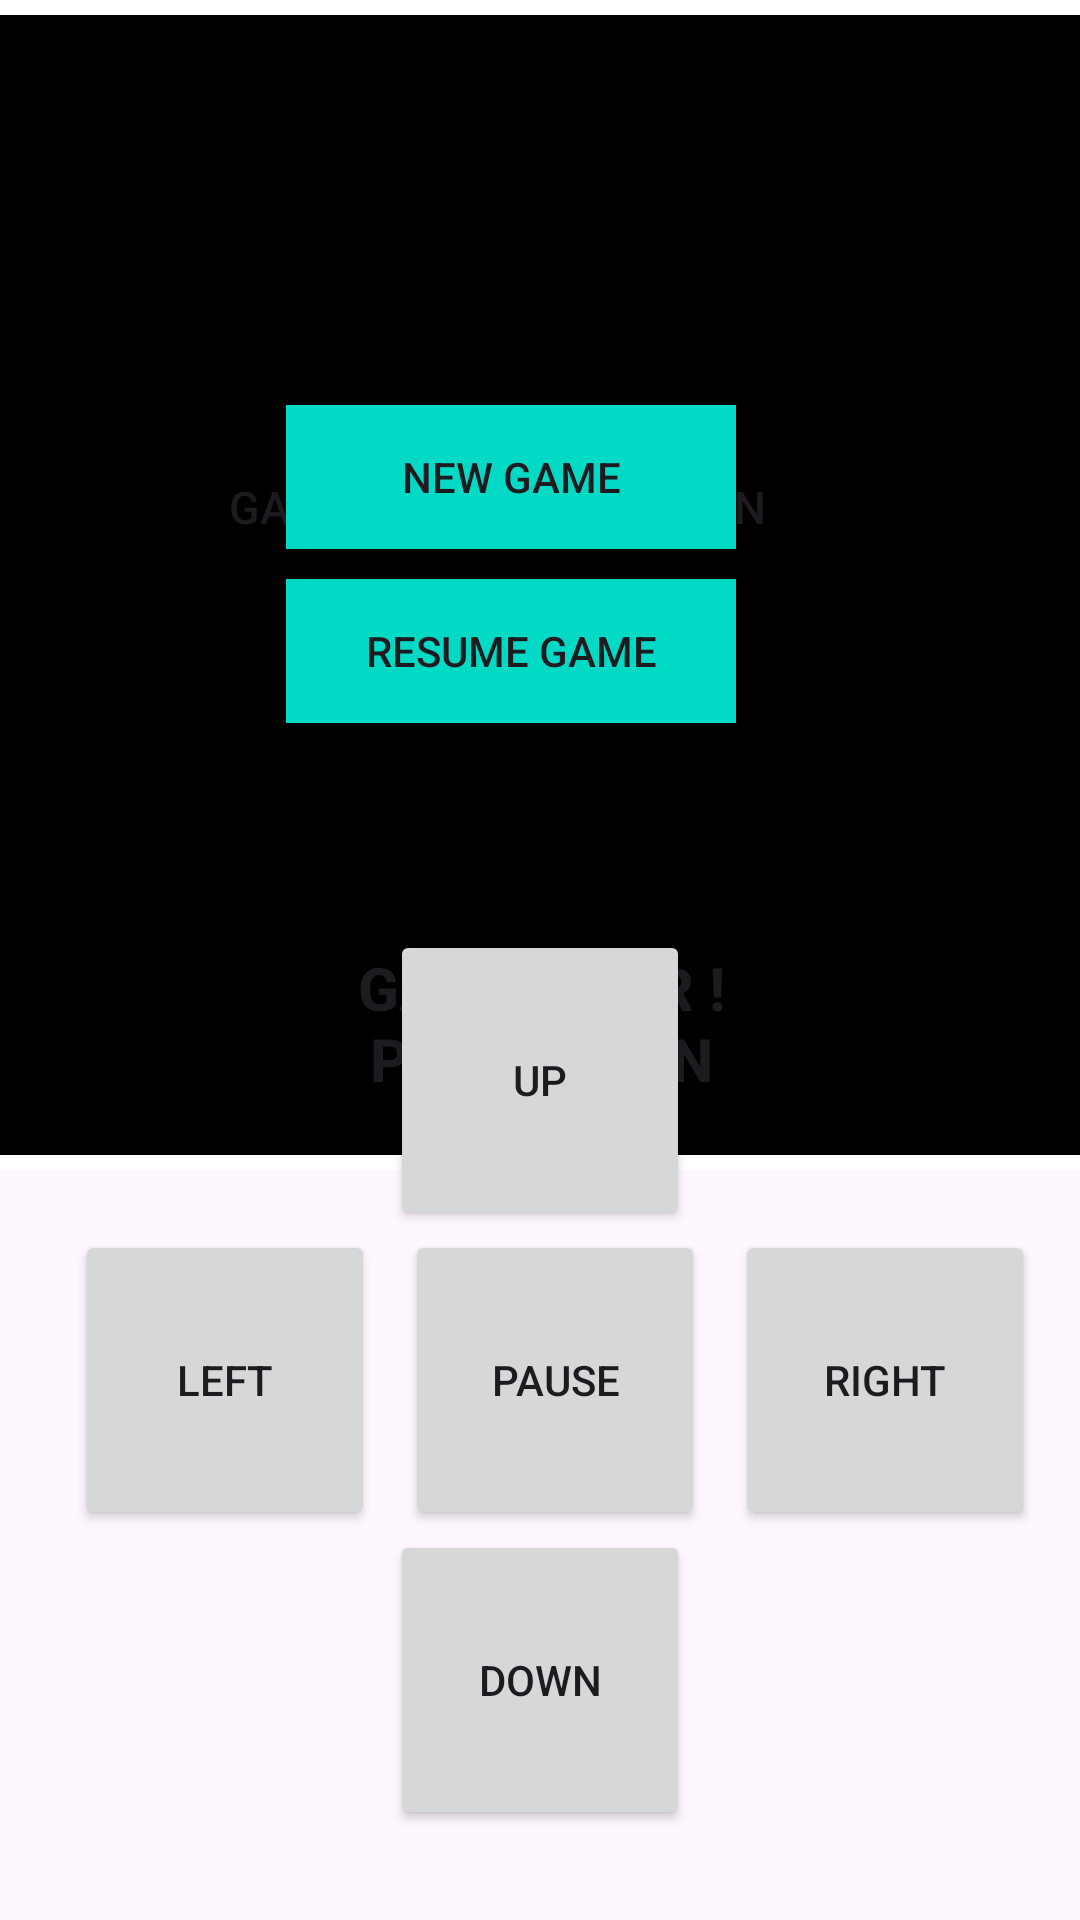

Write the Android layout XML for this screen, with the resource values it uses.
<!-- AndroidManifest.xml: application theme Theme.Sample_Login -->
<!-- res/layout/activity_snake.xml -->
<?xml version="1.0" encoding="utf-8"?>
<androidx.constraintlayout.widget.ConstraintLayout xmlns:android="http://schemas.android.com/apk/res/android"
    xmlns:app="http://schemas.android.com/apk/res-auto"
    xmlns:tools="http://schemas.android.com/tools"
    android:layout_width="match_parent"
    android:layout_height="match_parent"
    tools:context=".MainActivity">

    <Button
        android:id="@+id/score2"
        android:layout_width="150dp"
        android:layout_height="wrap_content"
        android:background="@color/green"
        android:textStyle="bold"
        android:textColor="@color/black"
        android:textSize="15dp"
        android:text="score"
        app:layout_constraintBottom_toTopOf="@+id/lilu"
        app:layout_constraintEnd_toEndOf="parent"
        app:layout_constraintStart_toStartOf="parent">

    </Button>


    <RelativeLayout
        android:id="@+id/relativeLayout"
        android:layout_width="390dp"
        android:layout_height="390dp"
        android:gravity="center"
        android:background="@color/white"
        app:layout_constraintEnd_toEndOf="parent"
        app:layout_constraintStart_toStartOf="parent"
        tools:ignore="MissingConstraints">



        <Button
            android:id="@+id/score"
            android:background="@color/black"
            android:layout_width="wrap_content"
            android:textAlignment="center"
            android:layout_height="wrap_content"
            android:layout_alignParentEnd="true"
            android:layout_marginEnd="120dp"
            android:layout_marginTop="140dp"
            android:textSize="15dp"
            android:text="Game Over ! Play Again">
        </Button>



        <Button
            android:id="@+id/new_game"
            android:background="@color/teal_200"
            android:layout_width="150dp"
            android:layout_height="wrap_content"
            android:layout_alignParentEnd="true"
            android:layout_marginEnd="130dp"
            android:layout_marginTop="130dp"
            android:text="New Game">

        </Button>

        <Button
            android:id="@+id/resume"
            android:background="@color/teal_200"
            android:layout_width="150dp"
            android:textAlignment="center"
            android:layout_height="wrap_content"
            android:layout_below="@id/new_game"
            android:layout_alignParentEnd="true"
            android:layout_marginEnd="130dp"
            android:layout_marginTop="10dp"
            android:text="Resume Game">

        </Button>

        <Button
            android:id="@+id/playagain"
            android:background="@color/red"
            android:layout_width="150dp"
            android:textAlignment="center"
            android:layout_height="80dp"
            android:layout_below="@id/resume"
            android:layout_alignParentEnd="true"
            android:layout_marginEnd="120dp"
            android:layout_marginTop="60dp"
            android:textSize="20dp"
            android:textStyle="bold"
            android:text="Game Over ! Play Again">

        </Button>

        <RelativeLayout
            android:id="@+id/board"
            android:layout_width="380dp"
            android:layout_height="380dp"
            android:background="@color/black"
            android:gravity="center"
            android:layout_marginLeft="5dp"
            tools:ignore="MissingConstraints">


        </RelativeLayout>


    </RelativeLayout>

    <LinearLayout
        android:id="@+id/lilu"
        android:layout_width="330dp"
        android:layout_height="330dp"
        android:orientation="vertical"
        android:layout_alignParentBottom="true"
        app:layout_constraintBottom_toBottomOf="parent"
        app:layout_constraintEnd_toEndOf="parent"
        app:layout_constraintStart_toStartOf="parent"
        tools:ignore="MissingConstraints">


        <LinearLayout
            android:gravity="center"
            android:layout_width="match_parent"
            android:layout_height="100dp">

            <Button
                android:id="@+id/up"
                android:layout_margin="10dp"
                android:layout_width="100dp"
                android:layout_height="100dp"
                android:layout_gravity="center"
                android:gravity="center"
                android:text="UP">
            </Button>

        </LinearLayout>



        <LinearLayout

            android:layout_width="match_parent"
            android:layout_height="100dp">

            <Button
                android:id="@+id/left"
                android:layout_margin="10dp"
                android:layout_width="100dp"
                android:layout_height="100dp"
                android:layout_gravity="center"
                android:gravity="center"
                android:text="LEFT">
            </Button>

            <Button
                android:id="@+id/pause"
                android:layout_width="100dp"
                android:layout_height="100dp"
                android:layout_gravity="center"
                android:gravity="center"
                android:text="pause"></Button>

            <Button
                android:id="@+id/right"
                android:layout_margin="10dp"
                android:layout_width="100dp"
                android:layout_height="100dp"
                android:layout_gravity="center"
                android:gravity="center"
                android:text="RIGHT">
            </Button>

        </LinearLayout>



        <LinearLayout
            android:gravity="center"
            android:layout_width="match_parent"
            android:layout_height="100dp">

            <Button
                android:id="@+id/down"
                android:layout_margin="10dp"
                android:layout_width="100dp"
                android:layout_height="100dp"
                android:layout_gravity="center"
                android:gravity="center"
                android:text="DOWN">
            </Button>

        </LinearLayout>



    </LinearLayout>


</androidx.constraintlayout.widget.ConstraintLayout>
<!-- resources referenced by this layout -->
<resources>
  <color name="black">#FF000000</color>
  <color name="teal_200">#FF03DAC5</color>
  <color name="white">#FFFFFFFF</color>
  <style name="Theme.Sample_Login" parent="Base.Theme.Sample_Login" />
  <style name="Base.Theme.Sample_Login" parent="Theme.Material3.DayNight.NoActionBar">
          
          
  
  
          
          <item name="colorPrimary">@color/green_500</item>
          <item name="colorPrimaryVariant">@color/green_700</item>
          <item name="colorOnPrimary">@color/white</item>
          
          <item name="colorSecondary">@color/green_200</item>
          <item name="colorSecondaryVariant">@color/teal_700</item>
          <item name="colorOnSecondary">@color/black</item>
          
          <item name="android:statusBarColor" tools:targetApi="l">?attr/colorPrimaryVariant</item>
          
      </style>
  <color name="green_500">#0f9d58</color>
  <color name="green_700">#006d2d</color>
  <color name="green_200">#55cf86</color>
  <color name="teal_700">#FF018786</color>
</resources>
